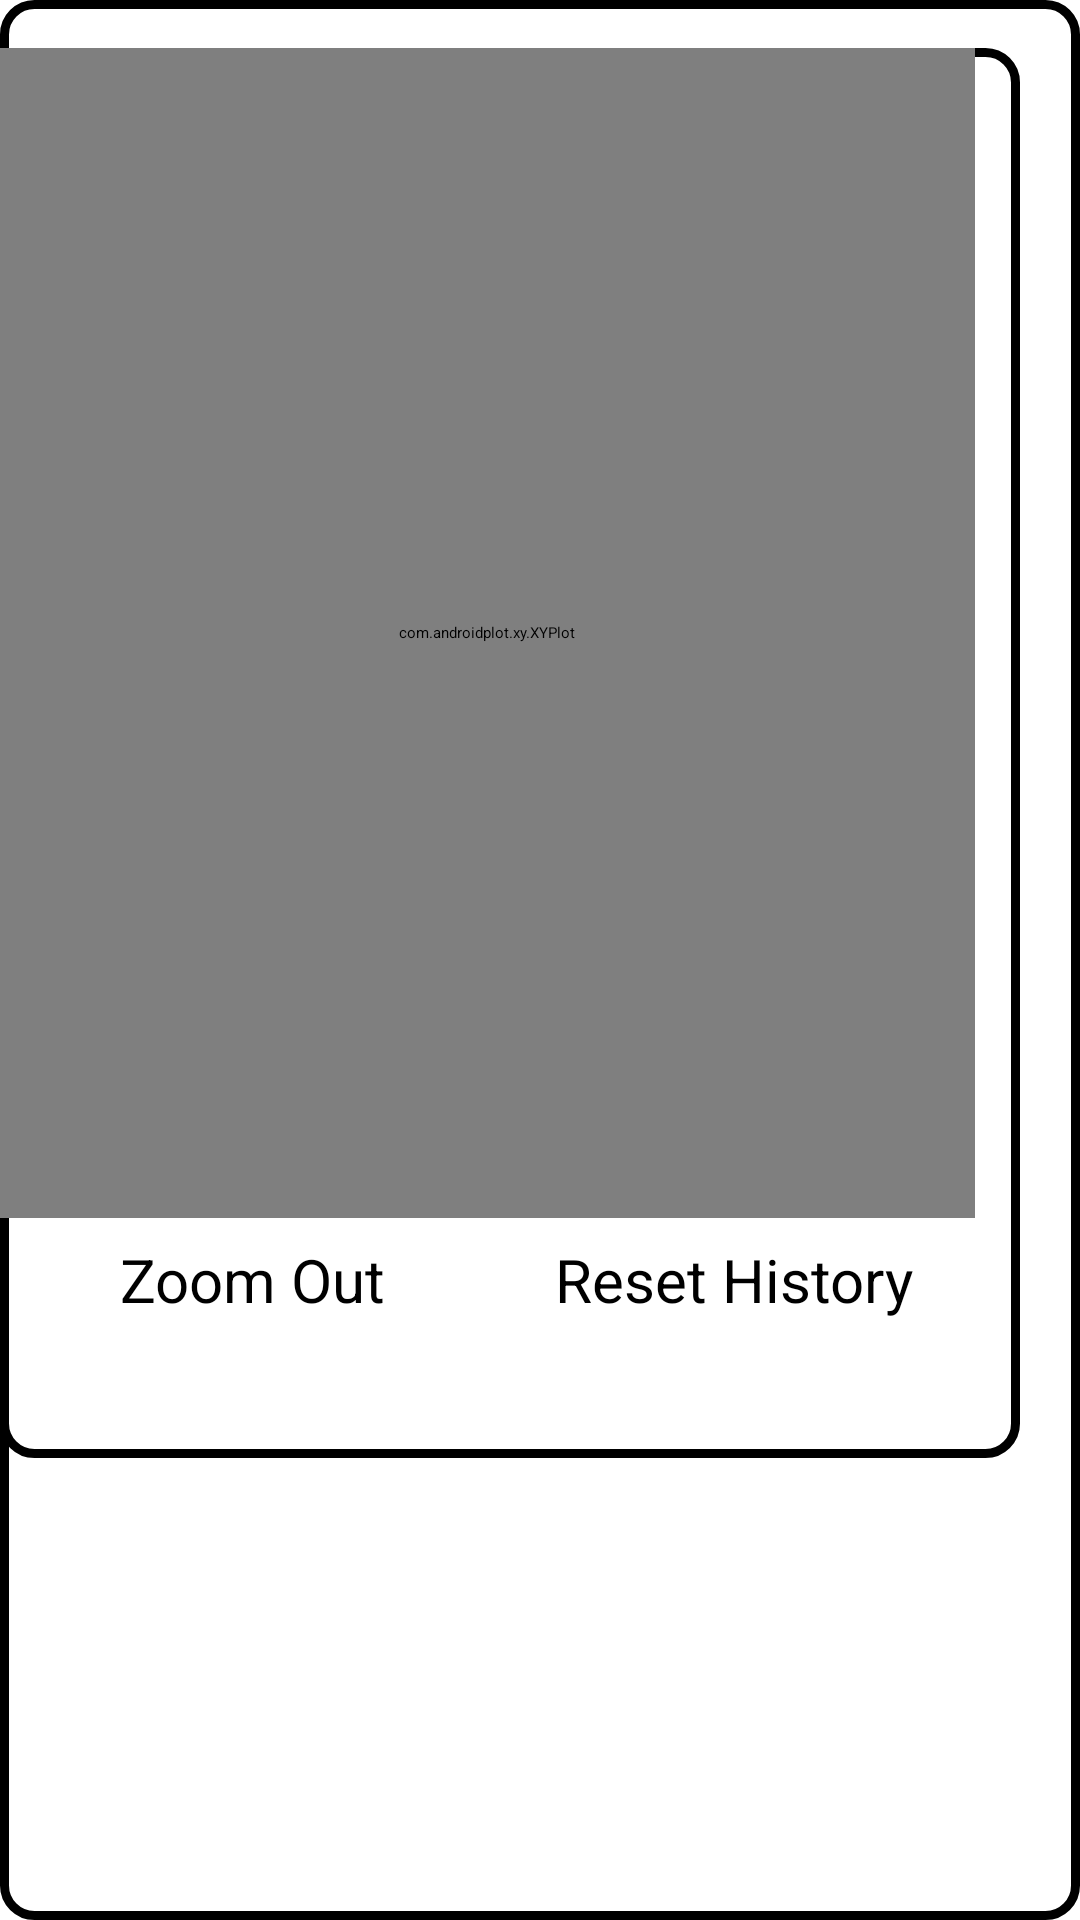

Produce the Android XML layout that renders to this screen, including the resource entries it uses.
<!-- AndroidManifest.xml: application theme mainTheme -->
<!-- res/layout/activity_history.xml -->
<RelativeLayout xmlns:android="http://schemas.android.com/apk/res/android"
    xmlns:tools="http://schemas.android.com/tools"
    android:background="@layout/round_frame"
    android:paddingTop="@dimen/activity_vertical_margin"
    tools:context=".History" >
    
    
    <include android:id="@+id/graph" layout="@layout/history_graph" /> 				


</RelativeLayout>
<!-- res/layout/round_frame.xml (included above) -->
<?xml version="1.0" encoding="UTF-8"?>
<shape xmlns:android="http://schemas.android.com/apk/res/android">
    <solid android:color="@color/theme1_light"/>
    <stroke android:width="3dip" android:color="@color/theme2_light_violet" />
    <corners android:radius="10dip"/>
    <padding android:left="0dip" android:top="0dip" android:right="0dip" android:bottom="0dip" />
</shape>
<!-- res/layout/history_graph.xml (included above) -->
<?xml version="1.0" encoding="utf-8"?>
<LinearLayout xmlns:android="http://schemas.android.com/apk/res/android"
              style="@style/sample_activity"
              android:orientation="vertical"
              android:id="@+id/history_part1"
			android:layout_width="340dp"
    		android:layout_height="470dp"
    		android:background="@layout/round_frame">

    <com.androidplot.xy.XYPlot
        android:layout_marginRight="15dp"
            android:id="@+id/mySimpleXYPlot"
            android:layout_width="fill_parent"
            android:layout_height="0dp"
            androidPlot.titleWidget.labelPaint.textSize="@dimen/title_font_size"
            androidPlot.domainLabelWidget.labelPaint.textSize="@dimen/domain_label_font_size"
            androidPlot.rangeLabelWidget.labelPaint.textSize="@dimen/range_label_font_size"
            androidPlot.graphWidget.height="50dp"
            androidPlot.graphWidget.marginTop="10dp"
            androidPlot.graphWidget.marginLeft="5dp"
            androidPlot.graphWidget.marginBottom="15dp"
            androidPlot.graphWidget.marginRight="5dp"
            androidPlot.graphWidget.rangeLabelPaint.textSize="@dimen/range_tick_label_font_size"
            androidPlot.graphWidget.rangeOriginLabelPaint.textSize="@dimen/range_tick_label_font_size"
            androidPlot.graphWidget.domainLabelPaint.textSize="@dimen/domain_tick_label_font_size"
            androidPlot.graphWidget.domainOriginLabelPaint.textSize="@dimen/domain_tick_label_font_size"
            androidPlot.legendWidget.textPaint.textSize="20sp"
            androidPlot.legendWidget.textPaint.textColor="@color/theme7_black"
            androidPlot.legendWidget.iconSizeMetrics.heightMetric.value="10dp"
            androidPlot.legendWidget.iconSizeMetrics.widthMetric.value="10dp"
            androidPlot.legendWidget.widthMetric.value="1"
            androidPlot.legendWidget.heightMetric.value="30dp"
            androidPlot.legendWidget.positionMetrics.xPositionMetric.value="100dp"
            androidPlot.legendWidget.positionMetrics.yPositionMetric.value="0dp"
            androidPlot.legendWidget.positionMetrics.anchor="bottom_middle"
            android:layout_weight="1"/>

    <LinearLayout 
        android:layout_width="wrap_content"
        android:layout_height="80dp"
        android:orientation="horizontal">
    
    <Button android:id="@+id/zoomOutButton"
        android:layout_marginTop="7dp"
            android:layout_width="135dp"
            android:layout_height="wrap_content"
            android:layout_marginLeft="40dp"
            android:textSize="20sp"
            android:text="@string/zoom_out"/>
    
    <Button android:id="@+id/resetButton"
        android:layout_marginTop="7dp"
            android:layout_width="135dp"
            android:layout_height="wrap_content"
            android:layout_marginLeft="10dp"
            android:textSize="20sp"
            android:text="@string/reset_history"/>
    </LinearLayout>
</LinearLayout>
<!-- resources referenced by this layout -->
<resources>
  <dimen name="activity_vertical_margin">16dp</dimen>
  <dimen name="domain_label_font_size">13dp</dimen>
  <dimen name="domain_tick_label_font_size">15dp</dimen>
  <dimen name="range_label_font_size">13dp</dimen>
  <dimen name="range_tick_label_font_size">15dp</dimen>
  <dimen name="title_font_size">20dp</dimen>
  <string name="reset_history">Reset History</string>
  <string name="zoom_out">Zoom Out</string>
  <style name="sample_activity">
          <item name="android:layout_width">fill_parent</item>
          <item name="android:layout_height">fill_parent</item>
      </style>
</resources>
